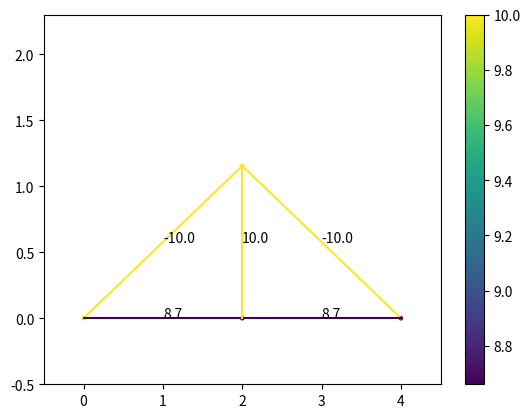

Generate this figure with matplotlib:
import numpy as np
from numpy import linalg
import matplotlib.pyplot as plt
N=500

def rgba_to_hex(rgba):
    r = int(rgba[0] * 255)
    g = int(rgba[1] * 255)
    b = int(rgba[2] * 255)
    a = int(rgba[3] * 255)
    hex_code = "#{:02x}{:02x}{:02x}{:02x}".format(r, g, b, a)
    return hex_code

class joint:
    def __init__(self,pos,type=0,ext_F=[0,0]) -> None:
        self.pos=pos
        self.type=type#0为一般，1为支座约束，2为铰链约束
        self.F=[]
        self.ext_F=ext_F

joints=[joint([0,0],1),joint([4,0],2),joint([2,2/np.sqrt(3)]),joint([2,0],ext_F=[0,-10])]
num=len(joints)
pos=np.array([[0,0],[4,0],[2,2/np.sqrt(3)],[2,0]])
pos2=pos/5+0.1#可视化的位置
pos2[:,1]+=0.3
Adj=np.array([[0,2],[0,3],[1,2],[1,3],[2,3]])

#cur用于控制其他约束力
cur=num
A=np.zeros((2*num,2*num))
B=np.zeros(2*num)

for j in range(num):
    eqa1,eqa2=np.zeros(2*num),np.zeros(2*num)
    for i in range(len(Adj)):
        if(j in Adj[i]):
            index=Adj[i][1] if Adj[i][0]==j else Adj[i][0]
            tmp=pos[index]-pos[j]
            dir=tmp/(tmp.dot(tmp)**0.5)
            eqa1[i]=dir[0]#x方向
            eqa2[i]=dir[1]#y方向
    if(joints[j].type==1):
        eqa2[cur+1]=1
        cur+=1
    if(joints[j].type==2):
        eqa1[cur+1]=1
        eqa2[cur+2]=1
        cur+=2
    A[2*j,:]=eqa1
    A[2*j+1,:]=eqa2
    obj=joints[j]
    if(obj!=[0,0]):
        B[2*j]=-obj.ext_F[0]
        B[2*j+1]=-obj.ext_F[1]
        
ans=linalg.solve(A,B)

x = pos[Adj[:,0]]
y = pos[Adj[:,1]]

data =np.array([abs(i) for i in ans[:num+1]])

# 选择一个colormap
cmap = plt.cm.get_cmap('viridis')

# 对数据进行归一化，将值映射到[0, 1]的区间
normalized_data = (data - data.min()) / (data.max() - data.min())

# 将归一化后的数据传入colormap中，得到对应的颜色数组
colors = cmap(normalized_data)

plt.scatter(np.array(pos)[:,0],np.array(pos)[:,1], c=[abs(i) for i in ans[:num]],cmap="viridis", s=5)

for i in range(len(x)):
    plt.plot([x[i][0],y[i][0]],[x[i][1],y[i][1]],color=rgba_to_hex(colors[i]))
    plt.annotate(str(round(ans[i],1)),[(x[i][0]+y[i][0])/2,(x[i][1]+y[i][1])/2])
plt.xlim(-0.5,4.5)
plt.ylim(-0.5,2.3)
plt.colorbar()
plt.show()